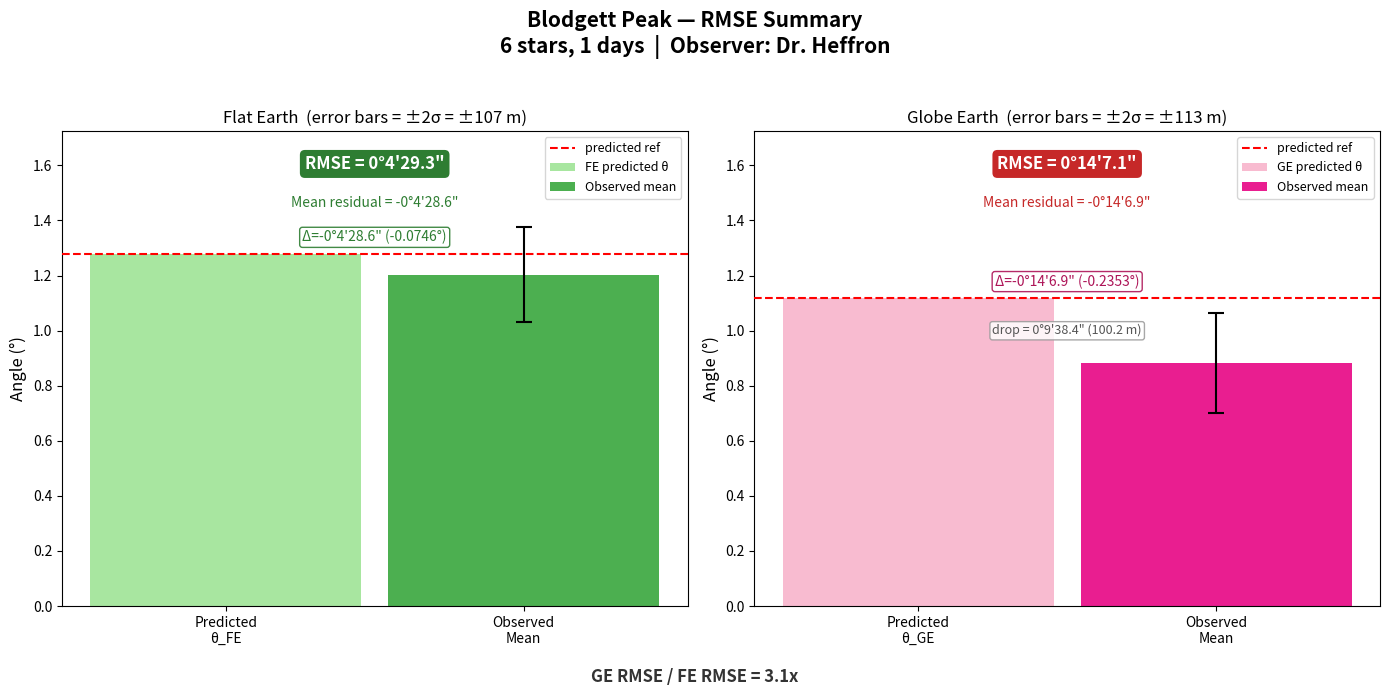

Reproduce this figure in Python.
#!/usr/bin/env python3
"""
Celestial Theodolite — Blodgett Peak RMSE Analysis
====================================================

RMSE (Root Mean Square Error) measures how far observations are from
a model's predicted angle, capturing BOTH:
  - systematic offset (bias) — is the model consistently too high/low?
  - scatter — how spread out are the observations?

This is the key metric for comparing models. Std dev only measures
scatter (it subtracts the mean, zeroing out the offset). RMSE subtracts
the PREDICTED value, so a model that consistently misses by 11 arcminutes
gets penalized for that miss.

                 ┌─────────────────────────────┐
                 │  Σ (observed_i - predicted)² │
    RMSE =      │  ─────────────────────────── │
                 │            n                 │
                 └─────────────────────────────┘

    Where:
        observed_i = each star's measured EL at time of occlusion
        predicted  = the model's geometric prediction (θ_FE or θ_GE)
        n          = number of observations

    Steps:
        1. For each observation, compute the residual: observed - predicted
        2. Square each residual
        3. Sum all squared residuals
        4. Divide by n to get the Mean Squared Error (MSE)
        5. Take the square root to get RMSE

A model with small RMSE means its geometric prediction closely
matches what was actually observed at the time of occlusion.

Usage:
    python3 blodgett_peak_rmse.py
"""

import math
import statistics


# =============================================================================
#  GRAPH TOGGLE — set to 1 to show the summary graph, 0 to skip
# =============================================================================

SHOW_GRAPH = 1


# =============================================================================
#  PEAK PARAMETERS — surveyed / known values
# =============================================================================

PEAK_NAME = "Blodgett Peak"      # name of the peak (used in output labels)
OBSERVER  = "Dr. Heffron"        # observer who recorded the data

h_peak    = 2870                 # peak elevation above sea level (meters)
h_obs     = 2073                 # observer elevation above sea level (meters)
d         = 35729                # observer-to-peak distance (meters)
r         = 6371000              # earth radius (meters)


# =============================================================================
#  PREDICTED ANGLES — derived from peak parameters
# =============================================================================

# delta_peak: the height difference between peak and observer (meters)
delta_peak = h_peak - h_obs

# theta_FE: flat earth predicted elevation angle (degrees)
# Simple rise-over-run — arctan(height / distance)
theta_fe = math.degrees(math.atan(delta_peak / d))

# gamma: the central angle subtended by the observer-to-peak arc (radians)
# On a sphere, the arc length d relates to the central angle by: gamma = d / r
gamma = d / r

# inscribed_angle: half the central angle (degrees)
# Per the inscribed angle theorem, the inscribed angle is always
# half the central angle it subtends. This is the angular "drop"
# the globe model predicts over the observer-to-peak distance.
inscribed_angle = math.degrees(gamma) / 2

# theta_GE: globe earth predicted elevation angle (degrees)
# The globe prediction is the flat earth angle minus the inscribed angle.
# ge = fe - inscribed_angle
theta_ge = theta_fe - inscribed_angle


# =============================================================================
#  OBSERVATION DATA
# =============================================================================

# Each observation is a tuple:
#   (row, date, time, star_name, LSTa_green, LSTa_red)
#
# - row:        spreadsheet row number (for cross-referencing)
# - date:       date of observation (MM/DD/YY)
# - time:       local time of the observed occlusion (UTC-7)
# - star_name:  catalog name of the star that was occluded
# - LSTa_green: Local Sidereal Time alpha (degrees) — from GE (green) sheet
# - LSTa_red:   Local Sidereal Time alpha (degrees) — from FE (red) sheet

observations = [
    (20, "02/07/25", "19:06:56", "LP Aquarii",  65.266912, 65.676904),
    (21, "02/07/25", "19:20:24", "HD 216718",   68.642796, 69.052788),
    (22, "02/07/25", "20:52:00", "HD 2324",     91.605492, 92.015484),
    (23, "02/07/25", "21:15:52", "HD 4915",     97.588494, 97.998486),
    (24, "02/07/25", "21:28:20", "25 Ceti",    100.713694, 101.123686),
    (25, "02/07/25", "21:39:00", "HD 7449",    103.387661, 103.797653),
]


# =============================================================================
#  OBSERVED EL VALUES (decimal degrees)
# =============================================================================

# FE (red sheet) — observed EL using flat earth geometry
el_fe = [
    1.205888, 1.197605, 1.196577, 1.202692, 1.204086, 1.212806,
]

# GE (green sheet) — observed EL using globe earth geometry
el_ge = [
    0.884569, 0.876289, 0.875260, 0.881374, 0.882775, 0.891488,
]


# =============================================================================
#  HELPER FUNCTIONS
# =============================================================================

def deg_to_dms(deg):
    """
    Convert decimal degrees to a human-readable D°M'S" string.
    Handles negative values by prefixing a minus sign.
    """
    sign = "-" if deg < 0 else ""
    deg = abs(deg)
    d = int(deg)
    rem = (deg - d) * 60
    m = int(rem)
    s = (rem - m) * 60
    return f"{sign}{d}°{m}'{s:.1f}\""


def deg_to_dms_signed(deg):
    """
    Same as deg_to_dms but always shows a +/- sign.
    Used for residuals where the direction matters.
    """
    sign = "-" if deg < 0 else "+"
    deg = abs(deg)
    d = int(deg)
    rem = (deg - d) * 60
    m = int(rem)
    s = (rem - m) * 60
    return f"{sign}{d}°{m}'{s:.1f}\""


def run_rmse(label, observed, predicted, stars):
    """
    Calculate RMSE step-by-step, printing every intermediate value.

    Steps:
        1. Compute residual for each star: observed_i - predicted
        2. Square each residual: (observed_i - predicted)²
        3. Sum all squared residuals (SS)
        4. Divide SS by n to get Mean Squared Error (MSE)
        5. Take √MSE to get RMSE

    Parameters:
        label (str):      descriptive name for the dataset
        observed (list):  list of observed EL values (decimal degrees)
        predicted (float): model's predicted angle (decimal degrees)
        stars (list):     star names for labeling

    Returns:
        float: RMSE in decimal degrees
    """
    n = len(observed)

    # ── Step 1 & 2: Residuals and squared residuals ──
    # residual = how far the observation is from the prediction
    # squaring ensures all values are positive and penalizes
    # large misses more than small ones
    residuals  = [obs - predicted for obs in observed]
    sq_resids  = [res ** 2 for res in residuals]

    # ── Step 3: Sum of squared residuals ──
    ss = sum(sq_resids)

    # ── Step 4: Mean Squared Error ──
    # Divide by n (not n-1). RMSE uses n because we're measuring
    # distance from a known predicted value, not estimating a
    # population parameter from the sample.
    mse = ss / n

    # ── Step 5: Root Mean Square Error ──
    rmse = math.sqrt(mse)

    # ── Print everything ──
    print(f"\n{'='*70}")
    print(f"  {label}")
    print(f"  Predicted: {predicted:.6f}°  ({deg_to_dms(predicted)})")
    print(f"{'='*70}")

    print(f"\n  Step 1 & 2 — Residuals and squared residuals:")
    print(f"  {'Star':<28s}  {'Observed':>12s}  {'Residual':>12s}  {'Residual²':>14s}")
    print(f"  {'─'*28}  {'─'*12}  {'─'*12}  {'─'*14}")
    for star, obs, res, sq in zip(stars, observed, residuals, sq_resids):
        print(f"  {star:<28s}  {obs:>11.6f}°  {res:>+11.6f}°  {sq:>14.10f}")

    print(f"\n  Step 3 — Sum of squared residuals:")
    print(f"    SS  = {ss:.10f}")

    print(f"\n  Step 4 — Mean Squared Error (SS / n):")
    print(f"    MSE = {ss:.10f} / {n} = {mse:.10f}")

    print(f"\n  Step 5 — Root Mean Square Error (√MSE):")
    print(f"    RMSE = √{mse:.10f} = {rmse:.6f}°  ({deg_to_dms(rmse)})")
    print(f"{'='*70}")

    return rmse


# =============================================================================
#  MAIN
# =============================================================================

if __name__ == "__main__":

    stars = [obs[3] for obs in observations]
    dates = sorted(set(obs[1] for obs in observations))

    # ── Print peak parameters and predicted angles ──
    print(f"\n{'='*70}")
    print(f"  {PEAK_NAME} — RMSE Analysis")
    print(f"{'='*70}")
    print(f"  Observer      = {OBSERVER}")
    print(f"  h_peak        = {h_peak} m")
    print(f"  h_obs         = {h_obs} m")
    print(f"  Δh_peak       = {delta_peak} m")
    print(f"  distance      = {d} m")
    print(f"  r (earth)     = {r} m")
    print(f"  Observations  = {len(observations)} stars over {len(dates)} days")
    print(f"  Dates         = {', '.join(dates)}")
    print(f"{'='*70}")

    print(f"\n{'='*70}")
    print(f"  Predicted Angles")
    print(f"{'='*70}")
    print(f"  θ_FE            = arctan(Δpeak / d)")
    print(f"                  = arctan({delta_peak} / {d})")
    print(f"                  = {theta_fe:.6f}°  ({deg_to_dms(theta_fe)})")
    print(f"")
    print(f"  γ (central)     = d / r")
    print(f"                  = {d} / {r}")
    print(f"                  = {math.degrees(gamma):.6f}°  ({deg_to_dms(math.degrees(gamma))})")
    print(f"")
    print(f"  inscribed angle = γ / 2")
    print(f"                  = {math.degrees(gamma):.6f} / 2")
    print(f"                  = {inscribed_angle:.6f}°  ({deg_to_dms(inscribed_angle)})")
    print(f"")
    print(f"  θ_GE            = θ_FE − inscribed_angle")
    print(f"                  = {theta_fe:.6f} − {inscribed_angle:.6f}")
    print(f"                  = {theta_ge:.6f}°  ({deg_to_dms(theta_ge)})")
    print(f"{'='*70}")

    # ── Run RMSE for each model ──

    fe_rmse = run_rmse(
        "FE (Red Sheet) — RMSE vs predicted θ_FE",
        el_fe, theta_fe, stars,
    )

    ge_rmse = run_rmse(
        "GE (Green Sheet) — RMSE vs predicted θ_GE",
        el_ge, theta_ge, stars,
    )

    # ── Summary ──
    print(f"\n{'='*70}")
    print(f"  Summary — RMSE Comparison")
    print(f"{'='*70}")
    print(f"  FE predicted  = {theta_fe:.6f}°  ({deg_to_dms(theta_fe)})")
    print(f"  FE obs mean   = {statistics.mean(el_fe):.6f}°  ({deg_to_dms(statistics.mean(el_fe))})")
    print(f"  FE RMSE       = {fe_rmse:.6f}°  ({deg_to_dms(fe_rmse)})")
    print(f"")
    print(f"  GE predicted  = {theta_ge:.6f}°  ({deg_to_dms(theta_ge)})")
    print(f"  GE obs mean   = {statistics.mean(el_ge):.6f}°  ({deg_to_dms(statistics.mean(el_ge))})")
    print(f"  GE RMSE       = {ge_rmse:.6f}°  ({deg_to_dms(ge_rmse)})")
    print(f"")
    print(f"  GE/FE ratio   = {ge_rmse / fe_rmse:.1f}x")
    print(f"{'='*70}")

    # =================================================================
    #  GRAPH — RMSE Summary (optional)
    # =================================================================
    #
    # Side-by-side bar chart comparing FE and GE:
    #   - Bar height = observed mean EL
    #   - Dashed line = model's predicted angle
    #   - Error bars = ±2σ (internal spread of observations)
    #   - Annotations for the delta and RMSE

    if SHOW_GRAPH:
        import matplotlib.pyplot as plt

        # ── Computed values for the graph ──
        fe_obs_mean = statistics.mean(el_fe)
        ge_obs_mean = statistics.mean(el_ge)
        fe_resid    = fe_obs_mean - theta_fe         # signed offset from prediction
        ge_resid    = ge_obs_mean - theta_ge         # signed offset from prediction
        # Global σ from Gaussian fit across all peaks (star-intersections analysis)
        # These represent the overall measurement uncertainty of the system,
        # not just per-peak scatter. Derived from 29 observations via MLE.
        fe_sd       = 0.085992                       # global FE σ (degrees)
        ge_sd       = 0.090953                       # global GE σ (degrees)

        # ±2σ converted to meters at the observer-to-peak distance
        fe_2sig_m   = d * math.tan(math.radians(2 * fe_sd))
        ge_2sig_m   = d * math.tan(math.radians(2 * ge_sd))

        # ── Create figure with two subplots ──
        fig, (ax_fe, ax_ge) = plt.subplots(1, 2, figsize=(14, 7))
        fig.suptitle(
            f"{PEAK_NAME} — RMSE Summary\n"
            f"{len(observations)} stars, {len(dates)} days  |  "
            f"Observer: {OBSERVER}",
            fontsize=15, fontweight="bold",
        )

        # ── Shared y-axis range ──
        # Both panels use the same scale for fair visual comparison.
        y_max = max(theta_fe, fe_obs_mean, theta_ge, ge_obs_mean) * 1.35
        for ax in (ax_fe, ax_ge):
            ax.set_ylim(0, y_max)
            ax.set_ylabel("Angle (°)", fontsize=12)

        # ────────────────────────────────────────────────────
        #  LEFT PANEL — Flat Earth
        # ────────────────────────────────────────────────────

        ax_fe.set_title(f"Flat Earth  (error bars = ±2σ = ±{fe_2sig_m:.0f} m)", fontsize=12)

        # Bar: predicted θ_FE (light green)
        ax_fe.bar(0, theta_fe, width=0.5, color="#a8e6a0", edgecolor="none",
                  label="FE predicted θ", zorder=2)

        # Bar: observed mean (darker green), with ±2σ error bars
        ax_fe.bar(0.55, fe_obs_mean, width=0.5, color="#4caf50", edgecolor="none",
                  label="Observed mean", zorder=2)
        ax_fe.errorbar(0.55, fe_obs_mean, yerr=2 * fe_sd, fmt="none",
                       ecolor="black", capsize=6, capthick=1.5, linewidth=1.5, zorder=3)

        # Dashed line: predicted reference
        ax_fe.axhline(y=theta_fe, color="red", linestyle="--", linewidth=1.5,
                      label="predicted ref", zorder=4)

        # ── Annotations ──

        # Delta label — positioned just above the predicted ref dashed line
        ax_fe.annotate(
            f"Δ={deg_to_dms_signed(fe_resid)} ({fe_resid:+.4f}°)",
            xy=(0.275, theta_fe + y_max * 0.02), fontsize=10, color="#2e7d32",
            ha="center", va="bottom",
            bbox=dict(boxstyle="round,pad=0.2", facecolor="white", edgecolor="#2e7d32", alpha=0.9),
        )

        # RMSE label
        ax_fe.text(
            0.275, y_max * 0.92,
            f"RMSE = {deg_to_dms(fe_rmse)}",
            fontsize=12, fontweight="bold", color="white", ha="center",
            bbox=dict(boxstyle="round,pad=0.3", facecolor="#2e7d32", edgecolor="none"),
        )

        # Mean residual (bias)
        ax_fe.text(
            0.275, y_max * 0.84,
            f"Mean residual = {deg_to_dms_signed(fe_resid)}",
            fontsize=10, color="#2e7d32", ha="center",
        )

        ax_fe.set_xticks([0, 0.55])
        ax_fe.set_xticklabels(["Predicted\nθ_FE", "Observed\nMean"], fontsize=10)
        ax_fe.legend(loc="upper right", fontsize=9)

        # ────────────────────────────────────────────────────
        #  RIGHT PANEL — Globe Earth
        # ────────────────────────────────────────────────────

        ax_ge.set_title(f"Globe Earth  (error bars = ±2σ = ±{ge_2sig_m:.0f} m)", fontsize=12)

        # Bar: predicted θ_GE (light pink)
        ax_ge.bar(0, theta_ge, width=0.5, color="#f8bbd0", edgecolor="none",
                  label="GE predicted θ", zorder=2)

        # Bar: observed mean (magenta), with ±2σ error bars
        ax_ge.bar(0.55, ge_obs_mean, width=0.5, color="#e91e90", edgecolor="none",
                  label="Observed mean", zorder=2)
        ax_ge.errorbar(0.55, ge_obs_mean, yerr=2 * ge_sd, fmt="none",
                       ecolor="black", capsize=6, capthick=1.5, linewidth=1.5, zorder=3)

        # Dashed line: predicted reference
        ax_ge.axhline(y=theta_ge, color="red", linestyle="--", linewidth=1.5,
                      label="predicted ref", zorder=4)

        # ── Annotations ──

        # Delta label — positioned just above the predicted ref dashed line
        ax_ge.annotate(
            f"Δ={deg_to_dms_signed(ge_resid)} ({ge_resid:+.4f}°)",
            xy=(0.275, theta_ge + y_max * 0.02), fontsize=10, color="#ad1457",
            ha="center", va="bottom",
            bbox=dict(boxstyle="round,pad=0.2", facecolor="white", edgecolor="#ad1457", alpha=0.9),
        )

        # RMSE label
        ax_ge.text(
            0.275, y_max * 0.92,
            f"RMSE = {deg_to_dms(ge_rmse)}",
            fontsize=12, fontweight="bold", color="white", ha="center",
            bbox=dict(boxstyle="round,pad=0.3", facecolor="#c62828", edgecolor="none"),
        )

        # Mean residual (bias)
        ax_ge.text(
            0.275, y_max * 0.84,
            f"Mean residual = {deg_to_dms_signed(ge_resid)}",
            fontsize=10, color="#c62828", ha="center",
        )

        # Drop label — inscribed angle shown between the two bars
        drop_y = (theta_ge + ge_obs_mean) / 2
        drop_m = d * math.radians(inscribed_angle)
        ax_ge.text(
            0.275, drop_y,
            f"drop = {deg_to_dms(inscribed_angle)} ({drop_m:.1f} m)",
            fontsize=9, color="#555555", ha="center", va="center",
            bbox=dict(boxstyle="round,pad=0.2", facecolor="white", edgecolor="#999999", alpha=0.85),
        )

        ax_ge.set_xticks([0, 0.55])
        ax_ge.set_xticklabels(["Predicted\nθ_GE", "Observed\nMean"], fontsize=10)
        ax_ge.legend(loc="upper right", fontsize=9)

        # ── Ratio annotation at bottom ──
        fig.text(
            0.5, 0.02,
            f"GE RMSE / FE RMSE = {ge_rmse / fe_rmse:.1f}x",
            fontsize=12, fontweight="bold", ha="center", color="#333333",
        )

        plt.tight_layout(rect=[0, 0.05, 1, 0.95])
        plt.savefig("blodgett_peak_rmse.png", dpi=150, bbox_inches="tight")
        print(f"\n  Graph saved: blodgett_peak_rmse.png")
        plt.show()
